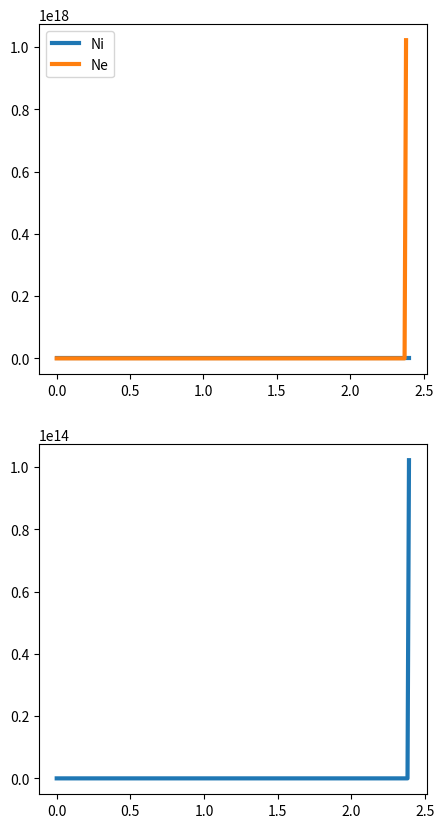
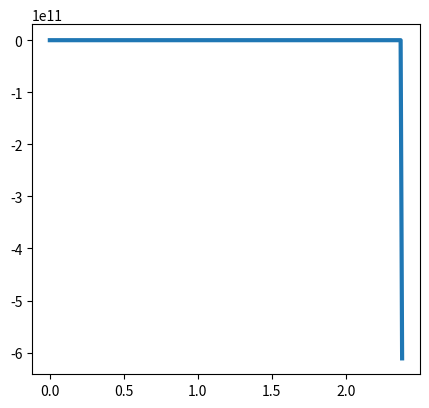
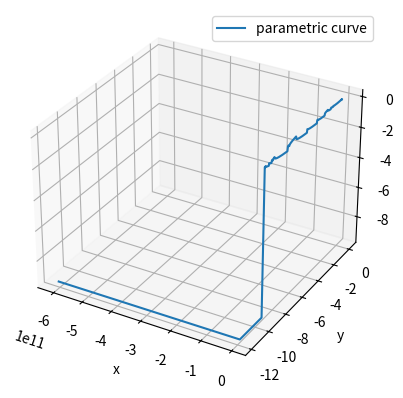

Reproduce these figures in Python, in order.
import matplotlib.pyplot as plt
import sys
import numpy as np


# initial condition
ni ,ne ,E, k ,x ,phi ,dx= 1,1,0.01,np.pi/2,0,0,0.01
B = 5
vx,vy,vz =1,0.1,0
vx0 = vx

y,z =0,0
Bx,Bz = np.cos(k),np.sin(k)
initial = [[x ,vx ,ni , E, ne ,phi,y,z]]

# equation
for i in range(10000):

    ni = vx0/vx
    ne = np.exp(phi)
    phi -= E*dx
    E += (ni-ne)*dx
    vx += (E+B*vy*Bz)/vx*dx
    vy += B*(vz*Bx-vx*Bz)/vx*dx
    vz -= B*vy*Bx/vx*dx
    x += dx
    ls = [[x ,vx ,ni , E, ne , phi, vy ,vz]]
    initial = np.append(initial, ls, axis=0)


axe = plt.figure(figsize=(5,10))
print(np.shape(initial))
plt.subplot(211)
plt.plot(initial[:,0],initial[:,2],linewidth = 3,label = 'Ni')
plt.plot(initial[:,0],initial[:,4],linewidth = 3,label = 'Ne')
plt.legend()
plt.subplot(212)
plt.plot(initial[:,0],initial[:,5],linewidth = 3)

axe1 = plt.figure(figsize=(5,10))
print(np.shape(initial))
plt.subplot(211)
plt.plot(initial[:,0],initial[:,1],linewidth = 3,label = 'Ni')

ax = plt.figure().add_subplot(projection='3d')
ax.plot(initial[:, 1], initial[:, 6], initial[:, 7], label='parametric curve')
plt.xlabel('x')
plt.ylabel('y')
plt.clabel('z')
ax.legend()

plt.show()
